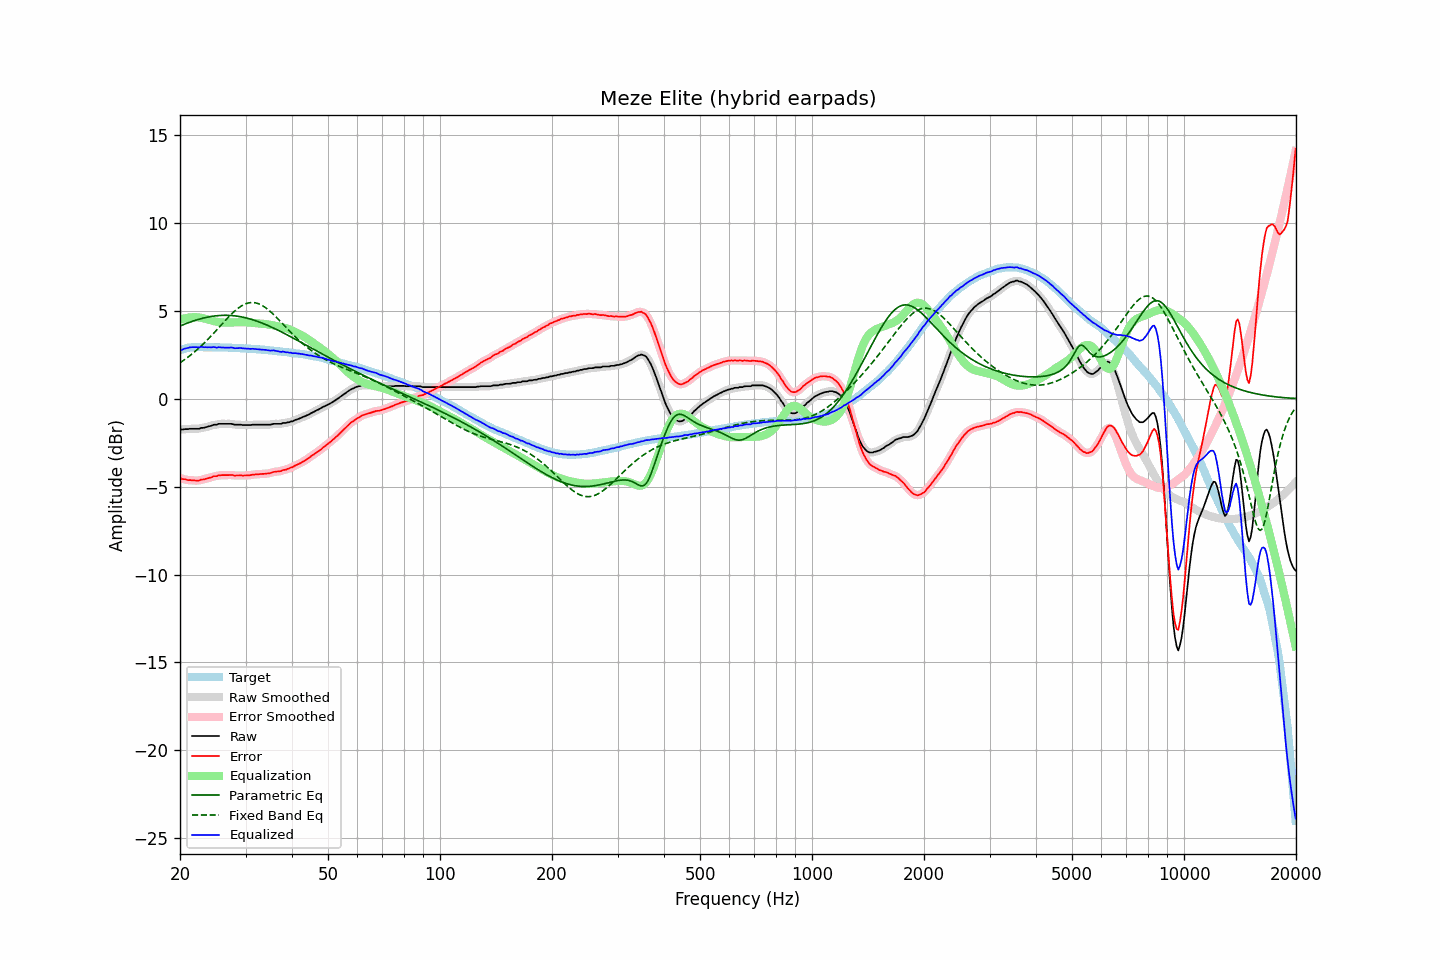

Source data for this figure (header and first rows):
frequency, raw, error, smoothed, error_smoothed, equalization, parametric_eq, fixed_band_eq, equalized_raw, equalized_smoothed, target
20.00, -1.72, -4.49, -1.73, -4.50, 4.50, 4.15, 2.05, 2.78, 2.77, 2.77
20.20, -1.75, -4.55, -1.74, -4.54, 4.53, 4.18, 2.11, 2.78, 2.80, 2.80
20.40, -1.74, -4.57, -1.74, -4.56, 4.56, 4.22, 2.18, 2.82, 2.82, 2.83
20.61, -1.72, -4.57, -1.73, -4.59, 4.58, 4.26, 2.24, 2.86, 2.85, 2.85
20.81, -1.72, -4.60, -1.72, -4.60, 4.60, 4.29, 2.31, 2.88, 2.88, 2.88
21.02, -1.72, -4.63, -1.71, -4.62, 4.62, 4.33, 2.38, 2.90, 2.90, 2.91
21.23, -1.70, -4.62, -1.71, -4.63, 4.63, 4.36, 2.45, 2.93, 2.92, 2.92
21.44, -1.70, -4.63, -1.70, -4.63, 4.64, 4.39, 2.52, 2.94, 2.94, 2.93
21.66, -1.70, -4.64, -1.70, -4.64, 4.65, 4.42, 2.59, 2.94, 2.94, 2.94
21.87, -1.70, -4.64, -1.70, -4.64, 4.65, 4.45, 2.67, 2.94, 2.94, 2.94
22.09, -1.70, -4.65, -1.71, -4.65, 4.64, 4.48, 2.75, 2.94, 2.94, 2.95
22.31, -1.70, -4.65, -1.70, -4.65, 4.64, 4.51, 2.83, 2.94, 2.94, 2.95
22.54, -1.70, -4.65, -1.69, -4.64, 4.63, 4.54, 2.91, 2.93, 2.94, 2.95
22.76, -1.65, -4.60, -1.67, -4.62, 4.62, 4.56, 2.99, 2.96, 2.94, 2.95
22.99, -1.65, -4.59, -1.65, -4.59, 4.60, 4.59, 3.08, 2.95, 2.95, 2.94
23.22, -1.64, -4.58, -1.63, -4.57, 4.58, 4.61, 3.17, 2.94, 2.94, 2.94
23.45, -1.61, -4.55, -1.62, -4.55, 4.55, 4.63, 3.26, 2.94, 2.94, 2.94
23.69, -1.59, -4.53, -1.59, -4.53, 4.53, 4.65, 3.35, 2.93, 2.93, 2.94
23.92, -1.56, -4.50, -1.57, -4.51, 4.50, 4.67, 3.45, 2.94, 2.93, 2.94
24.16, -1.54, -4.48, -1.54, -4.47, 4.47, 4.68, 3.54, 2.93, 2.94, 2.94
24.40, -1.51, -4.45, -1.51, -4.44, 4.45, 4.70, 3.64, 2.94, 2.94, 2.94
24.65, -1.47, -4.40, -1.49, -4.42, 4.42, 4.71, 3.74, 2.95, 2.93, 2.93
24.89, -1.47, -4.40, -1.47, -4.40, 4.40, 4.72, 3.84, 2.93, 2.93, 2.93
25.14, -1.47, -4.40, -1.45, -4.38, 4.38, 4.73, 3.94, 2.91, 2.93, 2.93
25.39, -1.42, -4.35, -1.44, -4.37, 4.37, 4.74, 4.04, 2.94, 2.93, 2.93
25.65, -1.42, -4.35, -1.42, -4.35, 4.35, 4.75, 4.14, 2.93, 2.93, 2.93
25.91, -1.42, -4.34, -1.42, -4.34, 4.35, 4.75, 4.24, 2.92, 2.93, 2.92
26.16, -1.42, -4.34, -1.42, -4.34, 4.34, 4.75, 4.34, 2.92, 2.92, 2.92
26.43, -1.42, -4.34, -1.42, -4.34, 4.34, 4.75, 4.44, 2.91, 2.91, 2.92
26.69, -1.42, -4.34, -1.42, -4.34, 4.33, 4.75, 4.54, 2.91, 2.91, 2.92
26.96, -1.42, -4.34, -1.42, -4.34, 4.34, 4.75, 4.64, 2.91, 2.92, 2.92
27.23, -1.42, -4.33, -1.42, -4.33, 4.34, 4.75, 4.73, 2.92, 2.92, 2.91
27.50, -1.42, -4.33, -1.43, -4.34, 4.34, 4.74, 4.82, 2.92, 2.91, 2.91
27.77, -1.44, -4.34, -1.45, -4.35, 4.35, 4.73, 4.91, 2.90, 2.90, 2.90
28.05, -1.47, -4.37, -1.46, -4.36, 4.35, 4.72, 4.99, 2.88, 2.89, 2.90
28.33, -1.47, -4.36, -1.47, -4.36, 4.35, 4.71, 5.07, 2.88, 2.88, 2.89
28.62, -1.47, -4.36, -1.47, -4.36, 4.36, 4.70, 5.15, 2.89, 2.89, 2.89
28.90, -1.47, -4.36, -1.47, -4.36, 4.36, 4.68, 5.21, 2.89, 2.89, 2.89
29.19, -1.47, -4.35, -1.48, -4.36, 4.36, 4.67, 5.27, 2.89, 2.89, 2.88
29.48, -1.49, -4.37, -1.49, -4.36, 4.36, 4.65, 5.33, 2.87, 2.88, 2.88
29.78, -1.49, -4.36, -1.49, -4.36, 4.36, 4.63, 5.37, 2.87, 2.87, 2.87
30.08, -1.49, -4.36, -1.49, -4.36, 4.36, 4.61, 5.41, 2.86, 2.86, 2.87
30.38, -1.49, -4.35, -1.49, -4.36, 4.35, 4.59, 5.44, 2.86, 2.86, 2.86
30.68, -1.49, -4.35, -1.49, -4.35, 4.34, 4.56, 5.46, 2.85, 2.85, 2.86
30.99, -1.49, -4.34, -1.49, -4.33, 4.33, 4.53, 5.48, 2.84, 2.85, 2.85
31.30, -1.47, -4.31, -1.48, -4.32, 4.32, 4.51, 5.48, 2.85, 2.84, 2.84
31.61, -1.47, -4.31, -1.47, -4.31, 4.31, 4.48, 5.48, 2.84, 2.84, 2.84
31.93, -1.47, -4.30, -1.47, -4.30, 4.30, 4.45, 5.46, 2.83, 2.83, 2.83
32.24, -1.47, -4.29, -1.47, -4.30, 4.30, 4.42, 5.44, 2.82, 2.82, 2.82
32.57, -1.47, -4.29, -1.47, -4.29, 4.29, 4.38, 5.41, 2.82, 2.82, 2.82
32.89, -1.47, -4.28, -1.47, -4.28, 4.28, 4.35, 5.37, 2.81, 2.81, 2.81
33.22, -1.47, -4.27, -1.47, -4.28, 4.28, 4.31, 5.32, 2.80, 2.80, 2.80
33.55, -1.47, -4.27, -1.47, -4.27, 4.27, 4.28, 5.26, 2.80, 2.80, 2.80
33.89, -1.47, -4.26, -1.47, -4.26, 4.26, 4.24, 5.20, 2.79, 2.79, 2.79
34.23, -1.47, -4.25, -1.47, -4.25, 4.25, 4.20, 5.14, 2.77, 2.77, 2.78
34.57, -1.47, -4.24, -1.47, -4.24, 4.23, 4.16, 5.06, 2.76, 2.76, 2.77
34.92, -1.47, -4.23, -1.46, -4.22, 4.22, 4.12, 4.98, 2.74, 2.75, 2.76
35.27, -1.45, -4.20, -1.45, -4.20, 4.20, 4.08, 4.90, 2.75, 2.75, 2.75
35.62, -1.42, -4.16, -1.43, -4.17, 4.18, 4.04, 4.82, 2.76, 2.75, 2.74
35.97, -1.42, -4.15, -1.42, -4.15, 4.17, 3.99, 4.73, 2.74, 2.74, 2.73
... 635 more rows
